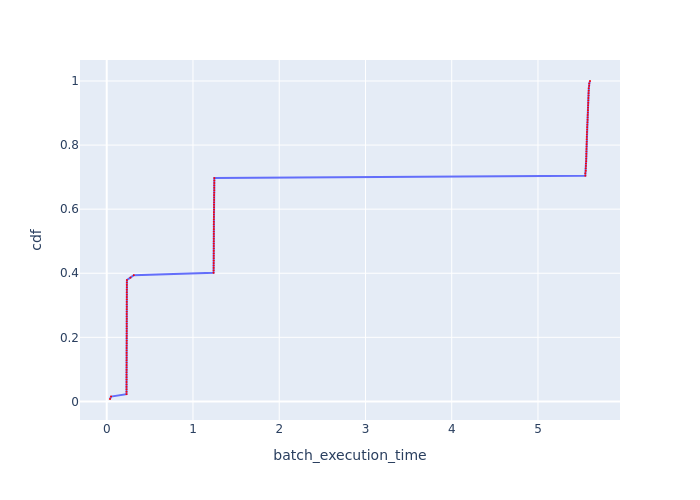

The table this chart was drawn from, first rows:
Batch Id, batch_execution_time, cdf
91, 0.03811, 0.007576
41, 0.0502, 0.01515
15, 0.2296, 0.02273
28, 0.2297, 0.0303
22, 0.2297, 0.03788
34, 0.2298, 0.04545
31, 0.2298, 0.05303
17, 0.2299, 0.06061
37, 0.2299, 0.06818
25, 0.2301, 0.07576
12, 0.2301, 0.08333
40, 0.2301, 0.09091
10, 0.2302, 0.09848
87, 0.2302, 0.1061
19, 0.2304, 0.1136
20, 0.2305, 0.1212
16, 0.2307, 0.1288
23, 0.2307, 0.1364
83, 0.2307, 0.1439
4, 0.2308, 0.1515
14, 0.2308, 0.1591
13, 0.2313, 0.1667
24, 0.2315, 0.1742
3, 0.2316, 0.1818
18, 0.2316, 0.1894
11, 0.2317, 0.197
21, 0.2317, 0.2045
27, 0.2319, 0.2121
88, 0.2319, 0.2197
32, 0.2319, 0.2273
38, 0.232, 0.2348
39, 0.2321, 0.2424
1, 0.2321, 0.25
29, 0.2321, 0.2576
36, 0.2322, 0.2652
35, 0.2322, 0.2727
86, 0.2324, 0.2803
26, 0.2325, 0.2879
84, 0.2325, 0.2955
33, 0.2325, 0.303
2, 0.2326, 0.3106
9, 0.2327, 0.3182
30, 0.2328, 0.3258
85, 0.2329, 0.3333
7, 0.233, 0.3409
6, 0.233, 0.3485
8, 0.2333, 0.3561
90, 0.2333, 0.3636
89, 0.2334, 0.3712
5, 0.2343, 0.3788
0, 0.2747, 0.3864
82, 0.3138, 0.3939
123, 1.239, 0.4015
126, 1.24, 0.4091
122, 1.24, 0.4167
111, 1.24, 0.4242
115, 1.24, 0.4318
116, 1.241, 0.4394
130, 1.241, 0.447
110, 1.241, 0.4545
... 72 more rows
